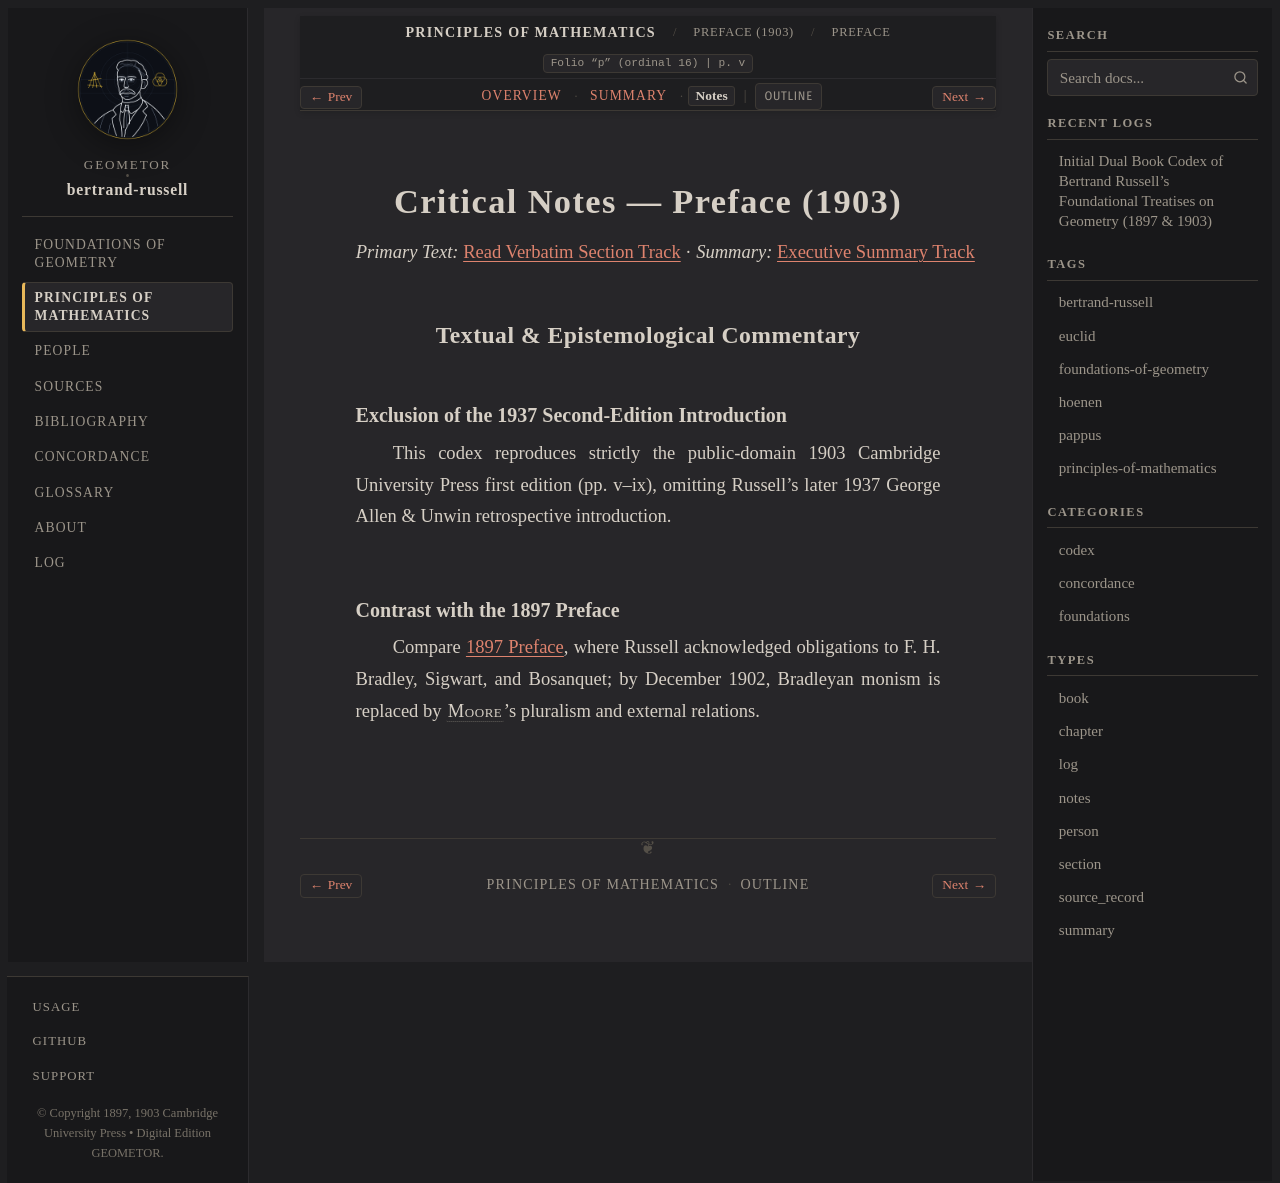

repository: geometor/bertrand-russell · page: principles_of_mathematics/preface/sec_01/notes.html · generator: sphinx

:type: notes
:layout: book

.. _pom-preface-notes:
.. _pom-preface-sec_01-notes:

Critical Notes — Preface (1903)
===============================

*Primary Text:* :ref:`Read Verbatim Section Track <pom-preface-sec_01-en>` · *Summary:* :ref:`Executive Summary Track <pom-preface-sec_01-summary>`

Textual & Epistemological Commentary
------------------------------------

Exclusion of the 1937 Second-Edition Introduction
~~~~~~~~~~~~~~~~~~~~~~~~~~~~~~~~~~~~~~~~~~~~~~~~~

This codex reproduces strictly the public-domain 1903 Cambridge University Press first edition (pp. v–ix), omitting Russell's later 1937 George Allen & Unwin retrospective introduction.

Contrast with the 1897 Preface
~~~~~~~~~~~~~~~~~~~~~~~~~~~~~~

Compare :ref:`1897 Preface <efg-preface-en>`, where Russell acknowledged obligations to F. H. Bradley, Sigwart, and Bosanquet; by December 1902, Bradleyan monism is replaced by :person:`Moore <moore>`'s pluralism and external relations.
